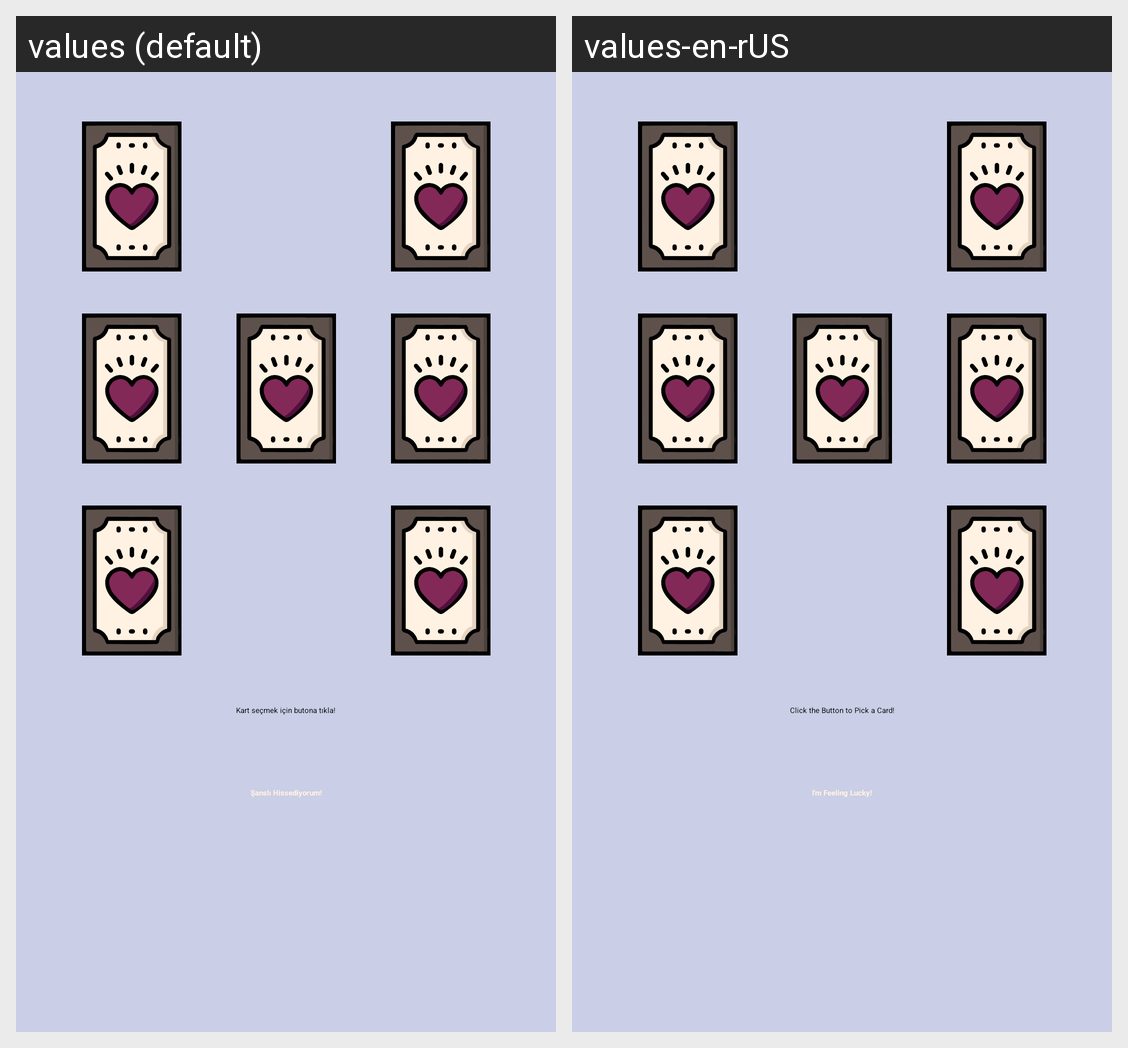

The same Android screen rendered under two of its app's locales, left to right. List the strings drawn on it with the default value and each locale's translation.
Android screen res/layout/fragment_seven_card.xml rendered under 2 locales, left to right: values (default), values-en-rUS. Device: Nexus 5 (rendered at 1080×1920; each locale shown at half size, 540×960, under a caption strip naming it); theme AppTheme.NoActionBar.
Strings drawn on this screen, with the default value and each locale's value (text and hints the layout hard-codes, and strings that could not be matched under every locale, appear in the picture but are not listed):

lucky
  values: Şanslı Hissediyorum!
  values-en-rUS: I'm Feeling Lucky!

pick_a_card_text
  values: Kart seçmek için butona tıkla!
  values-en-rUS: Click the Button to Pick a Card!
